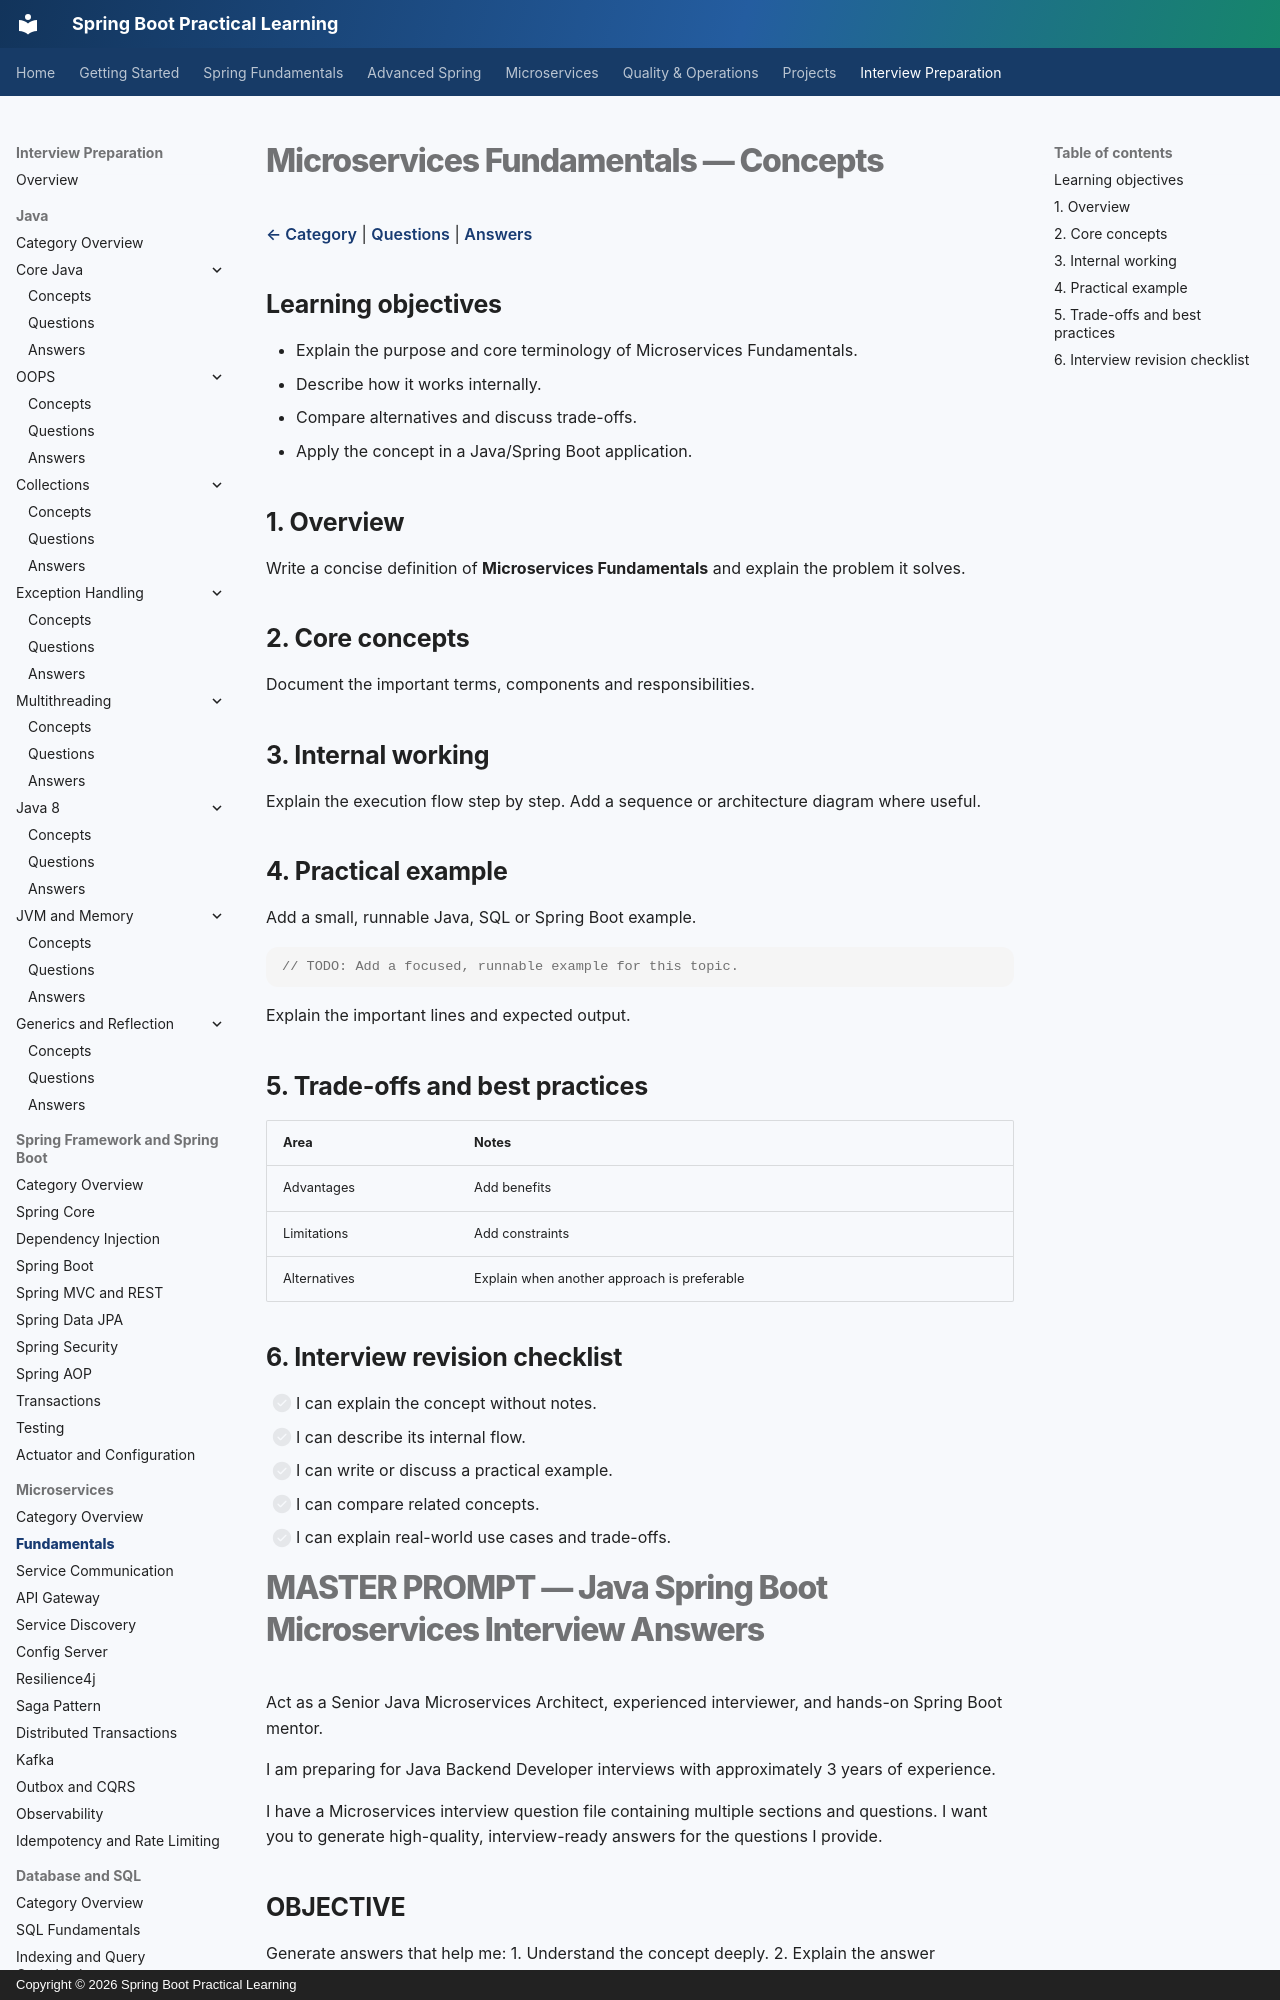

repository: praveen-kushwaha1/springboot-practical-learning · page: interview-prep/03-microservices/01-fundamentals/concept/index.html · generator: mkdocs · copyright: Copyright © 2026 Spring Boot Practical Learning

# Microservices Fundamentals — Concepts

[← Category](../index.md) | [Questions](question.md) | [Answers](answer.md)

## Learning objectives

- Explain the purpose and core terminology of Microservices Fundamentals.
- Describe how it works internally.
- Compare alternatives and discuss trade-offs.
- Apply the concept in a Java/Spring Boot application.

## 1. Overview

Write a concise definition of **Microservices Fundamentals** and explain the problem it solves.

## 2. Core concepts

Document the important terms, components and responsibilities.

## 3. Internal working

Explain the execution flow step by step. Add a sequence or architecture diagram where useful.

## 4. Practical example

Add a small, runnable Java, SQL or Spring Boot example.

```java
// TODO: Add a focused, runnable example for this topic.
```

Explain the important lines and expected output.

## 5. Trade-offs and best practices

| Area | Notes |
|---|---|
| Advantages | Add benefits |
| Limitations | Add constraints |
| Alternatives | Explain when another approach is preferable |

## 6. Interview revision checklist

- [ ] I can explain the concept without notes.
- [ ] I can describe its internal flow.
- [ ] I can write or discuss a practical example.
- [ ] I can compare related concepts.
- [ ] I can explain real-world use cases and trade-offs.
# MASTER PROMPT — Java Spring Boot Microservices Interview Answers

Act as a Senior Java Microservices Architect, experienced interviewer, and hands-on Spring Boot mentor.

I am preparing for Java Backend Developer interviews with approximately 3 years of experience.

I have a Microservices interview question file containing multiple sections and questions. I want you to generate high-quality, interview-ready answers for the questions I provide.

## OBJECTIVE

Generate answers that help me:
1. Understand the concept deeply.
2. Explain the answer confidently in an interview.
3. Connect the concept with real-world applications.
4. Implement the concept using Java and Spring Boot.
5. Handle advanced follow-up interview questions.

## ANSWER FORMAT

For EVERY question, follow this structure wherever relevant.

### 1. Interview Question
Write the exact question.
